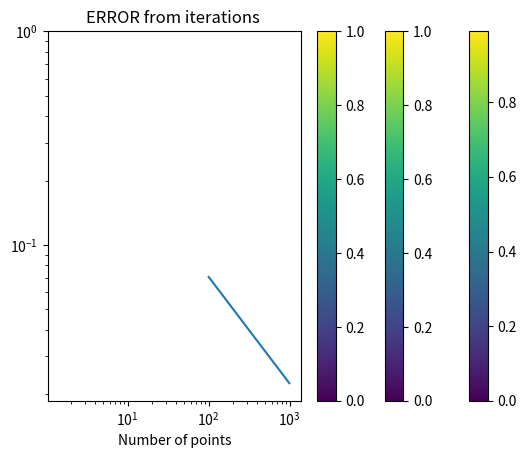

Source code (Python):
import numpy as np
import matplotlib.pyplot as plt


def Solving(t_max,k,n):
    h = 1/(n)  #length of one space step
    tau = t_max/(k)  #length of one time step
    r = tau/h**2 #Stable factor should be less 1/2
    # print("Stable factor:", r)
    x = np.linspace(0, 1, n+1)
    ti = np.linspace(0, t_max, k+1)
    #initial condition
    U = np.zeros((k+1, n+1))
    U[0, :] = np.sin(np.pi*x)
    U[:, 0] = 0
    U[:, n] = 0
    Uext = np.zeros((k+1, n+1))
    for i in range(1, k):
        for j in range(1, n):
            Uext[i,j] = np.exp(-np.pi**2*ti[i])*np.sin(np.pi*x[j])
        #plt.plot(x,u_th)
        #plt.show()
    # scheme of solving
    # theta = 0 (explicit scheme), theta = 1 (implicit scheme), and theta = 1/2 (Crank-Nicolson scheme)
    theta = 1/2
    p = (n-1)
    #A = np.zeros((p, p))
    N = n
    B = np.zeros((N - 1, N - 1))
    np.fill_diagonal(B, -(1/tau+2*theta/h**2))
    for i in range(N - 2):
        B[i, i + 1]=B[i+1, i ] = theta/h**2
       # for i in range(0, p, N - 1):
            #A[i:i + N - 1, i:i + N - 1] = B

    #f = np.zeros((k+1, n+1))
    F = np.zeros(p)
    t = 0
    for i in range(1, k):
        F = np.zeros(p)
        t=0
        for j in range(1, n):
            F[t] = -(1/tau+2*(theta-1)/h**2)*U[i - 1, j]+(theta-1)/h**2*(U[i - 1,j-1]+U[i - 1, j+1])
            t += 1
        solve = np.linalg.solve(B, F)
        U[i, 1:n] = solve.reshape(1, n-1)
    return x,ti,U,Uext


k = 1000
n = 20
t_max = 1 #sec

x,ti,U,Uext = Solving(t_max,k,n)



plt.pcolormesh(x, ti, Uext )
plt.title('Analitic solution')
plt.colorbar()
plt.show()

plt.pcolormesh(x, ti, U )
plt.title('Method solution')
plt.colorbar()
plt.show()
# for i in range(0, k+1,int(k/k)):
#    plt.plot(x, u[i, :])
#    plt.show()
plt.pcolormesh(x, ti, abs(U-Uext) )

plt.title('Error')
plt.colorbar()
plt.show()

err = []
for k in range(100,1000,10):
    x,ti,U,Uext = Solving(t_max,k,n)
    err.append(np.sqrt(np.sum((U - Uext) ** 2) / k / n))

plt.title("ERROR from iterations ")
plt.loglog(range(100,1000,10),err)
plt.xlabel('Number of points')
plt.show()
